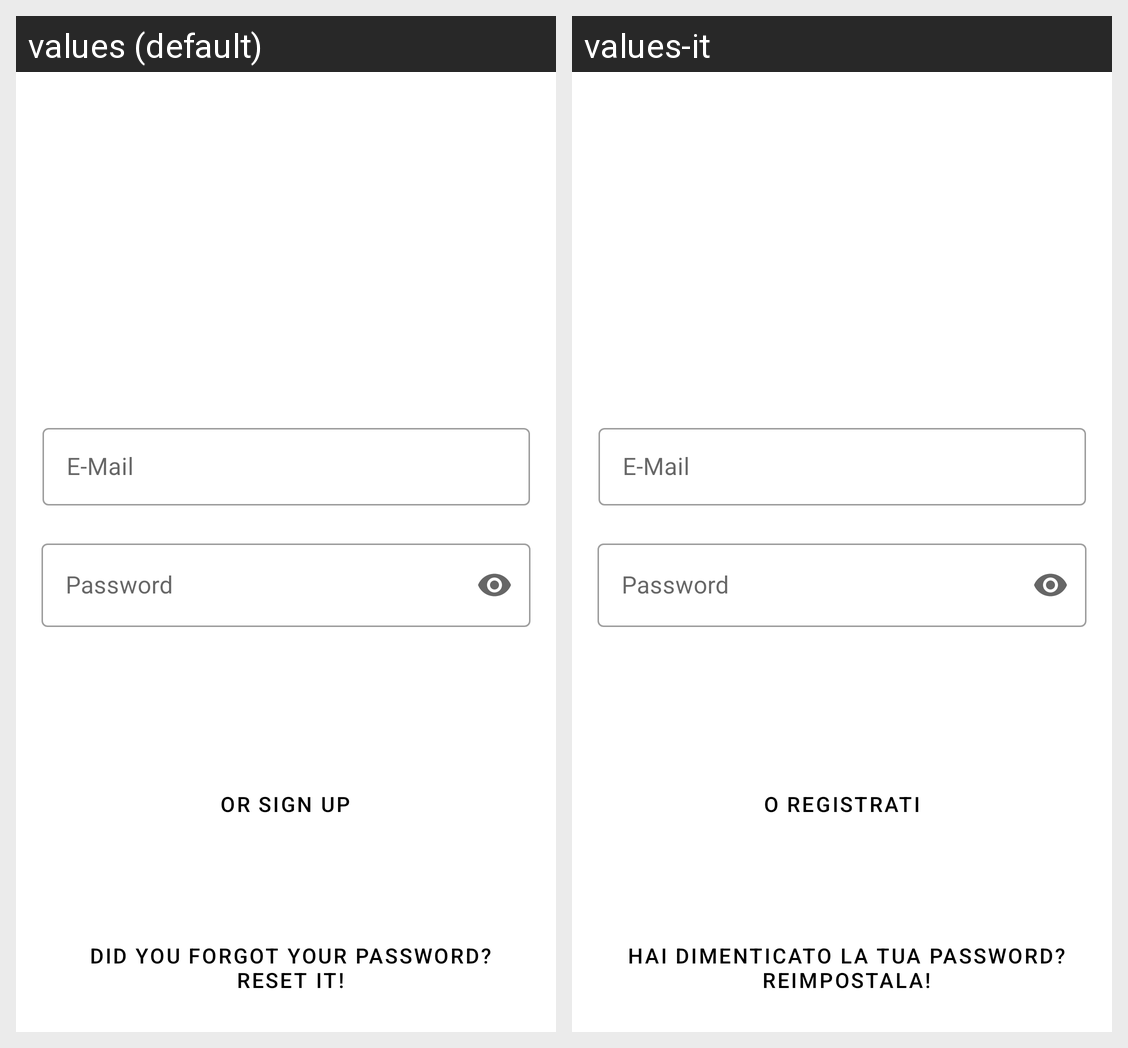

Locale-by-locale string values for the Android screen shown in this grid:
Android screen res/layout/fragment_auth.xml rendered under 2 locales, left to right: values (default), values-it. Device: Nexus 5 (rendered at 1080×1920; each locale shown at half size, 540×960, under a caption strip naming it); theme Theme.FudBox.
Strings drawn on this screen, with the default value and each locale's value (text and hints the layout hard-codes, and strings that could not be matched under every locale, appear in the picture but are not listed):

email
  values: E-Mail
  values-it: E-Mail  [not translated; the default value is used]

password
  values: Password
  values-it: Password  [not translated; the default value is used]

register
  values: or Sign Up
  values-it: o Registrati

password_reset
  values: Did you forgot your password? Reset It!
  values-it: Hai dimenticato la tua password? Reimpostala!
